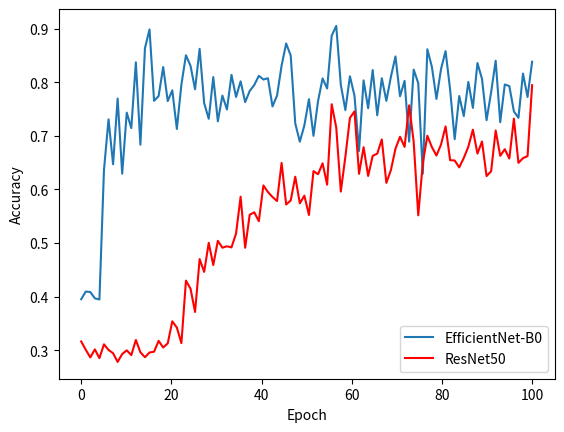

Source code (Python):
import matplotlib.pyplot as plt
import numpy as np

x = np.linspace(0, 100, 100)
y = 1-np.exp(-0.3*x) + 0.05*np.random.randn(100) - .2 
y[y>=0.90] = 0.90
y[y<=0.4] = 0.4
y += np.random.randn(100)*0.01
plt.plot(x, y, label='EfficientNet-B0')

# plt.show()

x = np.linspace(0, 100, 100)
y = 1-np.exp(-0.05*x) + 0.04*np.random.randn(100) - .3
y[y>=0.83] = 0.83
y[y<=0.3] = 0.3
y += np.random.randn(100)*0.01
plt.plot(x, y, color='r', label='ResNet50')
plt.legend()
plt.xlabel('Epoch')
plt.ylabel('Accuracy')
plt.savefig('test.png', dpi=600)
plt.show()
